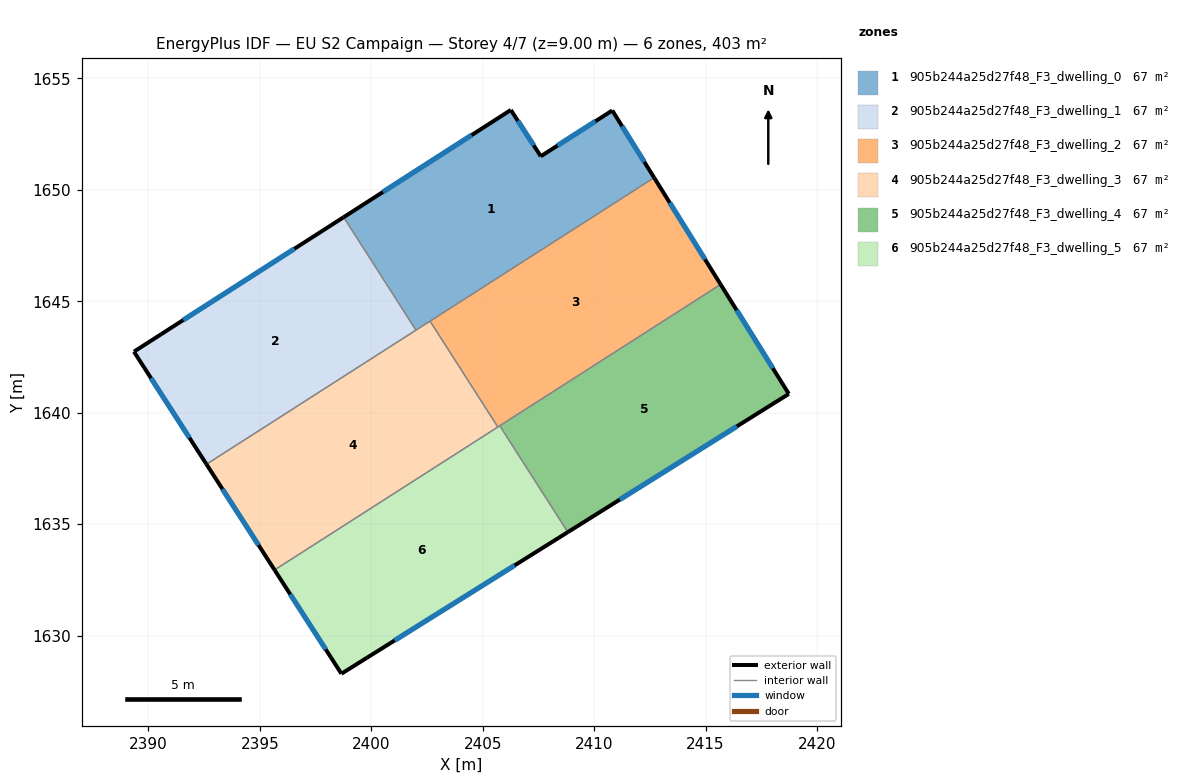
=== STOREY PLAN SPEC (per zone: floor XY polygon, exterior-wall plan segments, windows/doors) ===
zone 1: 905b244a25d27f48_F3_dwelling_0  (67.2 m²)
  floor: (2410.81, 1653.56) (2412.69, 1650.55) (2402.00, 1643.71) (2398.76, 1648.78) (2406.26, 1653.59) (2407.60, 1651.51)
  exterior wall: (2406.26, 1653.59) – (2398.76, 1648.78)  [8.9 m]
    window: (2404.50, 1652.46) – (2400.52, 1649.90)  [7.5 m²]
  exterior wall: (2407.60, 1651.51) – (2406.26, 1653.59)  [2.5 m]
    window: (2407.29, 1652.00) – (2406.58, 1653.10)  [2.1 m²]
  exterior wall: (2410.81, 1653.56) – (2407.60, 1651.51)  [3.8 m]
    window: (2410.06, 1653.08) – (2408.36, 1651.99)  [3.2 m²]
  exterior wall: (2412.69, 1650.55) – (2410.81, 1653.56)  [3.6 m]
    window: (2412.25, 1651.26) – (2411.25, 1652.86)  [3.0 m²]
  interior walls: 3
zone 2: 905b244a25d27f48_F3_dwelling_1  (67.2 m²)
  floor: (2398.76, 1648.78) (2402.00, 1643.71) (2392.60, 1637.69) (2389.35, 1642.74)
  exterior wall: (2389.35, 1642.74) – (2392.60, 1637.69)  [6.0 m]
    window: (2390.11, 1641.55) – (2391.84, 1638.88)  [5.1 m²]
  exterior wall: (2398.76, 1648.78) – (2389.35, 1642.74)  [11.2 m]
    window: (2396.55, 1647.36) – (2391.56, 1644.16)  [9.4 m²]
  interior walls: 2
zone 3: 905b244a25d27f48_F3_dwelling_2  (67.2 m²)
  floor: (2412.69, 1650.55) (2415.67, 1645.76) (2405.68, 1639.36) (2402.64, 1644.11)
  exterior wall: (2415.67, 1645.76) – (2412.69, 1650.55)  [5.6 m]
    window: (2414.97, 1646.88) – (2413.39, 1649.42)  [4.8 m²]
  interior walls: 4
zone 4: 905b244a25d27f48_F3_dwelling_3  (67.2 m²)
  floor: (2402.64, 1644.11) (2405.68, 1639.36) (2395.66, 1632.95) (2392.60, 1637.69)
  exterior wall: (2392.60, 1637.69) – (2395.66, 1632.95)  [5.6 m]
    window: (2393.32, 1636.58) – (2394.94, 1634.06)  [4.8 m²]
  interior walls: 4
zone 5: 905b244a25d27f48_F3_dwelling_4  (67.2 m²)
  floor: (2415.67, 1645.76) (2418.73, 1640.85) (2408.82, 1634.64) (2405.76, 1639.42)
  exterior wall: (2418.73, 1640.85) – (2415.67, 1645.76)  [5.8 m]
    window: (2418.02, 1642.00) – (2416.39, 1644.61)  [4.9 m²]
  exterior wall: (2408.82, 1634.64) – (2418.73, 1640.85)  [11.7 m]
    window: (2411.15, 1636.10) – (2416.41, 1639.39)  [9.9 m²]
  interior walls: 2
zone 6: 905b244a25d27f48_F3_dwelling_5  (67.2 m²)
  floor: (2405.76, 1639.42) (2408.82, 1634.64) (2398.66, 1628.29) (2395.66, 1632.95)
  exterior wall: (2398.66, 1628.29) – (2408.82, 1634.64)  [12.0 m]
    window: (2401.04, 1629.78) – (2406.43, 1633.15)  [10.1 m²]
  exterior wall: (2395.66, 1632.95) – (2398.66, 1628.29)  [5.5 m]
    window: (2396.36, 1631.85) – (2397.95, 1629.38)  [4.7 m²]
  interior walls: 3

=== DERIVED (storey summary) ===
Building: EU S2 Campaign
Storey: 4 of 7  (floor level z = 9.00 m)
Storey gross floor area: 403.0 m²
Zones on this storey: 6
  - 905b244a25d27f48_F3_dwelling_0: floor 67.2 m²; exterior wall 18.8 m (56.3 m²); 4 window(s) 15.8 m²; WWR 28.1%
  - 905b244a25d27f48_F3_dwelling_1: floor 67.2 m²; exterior wall 17.2 m (51.6 m²); 2 window(s) 14.5 m²; WWR 28.1%
  - 905b244a25d27f48_F3_dwelling_2: floor 67.2 m²; exterior wall 5.6 m (16.9 m²); 1 window(s) 4.8 m²; WWR 28.1%
  - 905b244a25d27f48_F3_dwelling_3: floor 67.2 m²; exterior wall 5.6 m (16.9 m²); 1 window(s) 4.8 m²; WWR 28.1%
  - 905b244a25d27f48_F3_dwelling_4: floor 67.2 m²; exterior wall 17.5 m (52.5 m²); 2 window(s) 14.8 m²; WWR 28.1%
  - 905b244a25d27f48_F3_dwelling_5: floor 67.2 m²; exterior wall 17.5 m (52.6 m²); 2 window(s) 14.8 m²; WWR 28.1%
Zone adjacency (shared interzone walls):
  - 905b244a25d27f48_F3_dwelling_0 ↔ 905b244a25d27f48_F3_dwelling_1
  - 905b244a25d27f48_F3_dwelling_0 ↔ 905b244a25d27f48_F3_dwelling_2
  - 905b244a25d27f48_F3_dwelling_0 ↔ 905b244a25d27f48_F3_dwelling_3
  - 905b244a25d27f48_F3_dwelling_1 ↔ 905b244a25d27f48_F3_dwelling_3
  - 905b244a25d27f48_F3_dwelling_2 ↔ 905b244a25d27f48_F3_dwelling_3
  - 905b244a25d27f48_F3_dwelling_2 ↔ 905b244a25d27f48_F3_dwelling_4
  - 905b244a25d27f48_F3_dwelling_2 ↔ 905b244a25d27f48_F3_dwelling_5
  - 905b244a25d27f48_F3_dwelling_3 ↔ 905b244a25d27f48_F3_dwelling_5
  - 905b244a25d27f48_F3_dwelling_4 ↔ 905b244a25d27f48_F3_dwelling_5